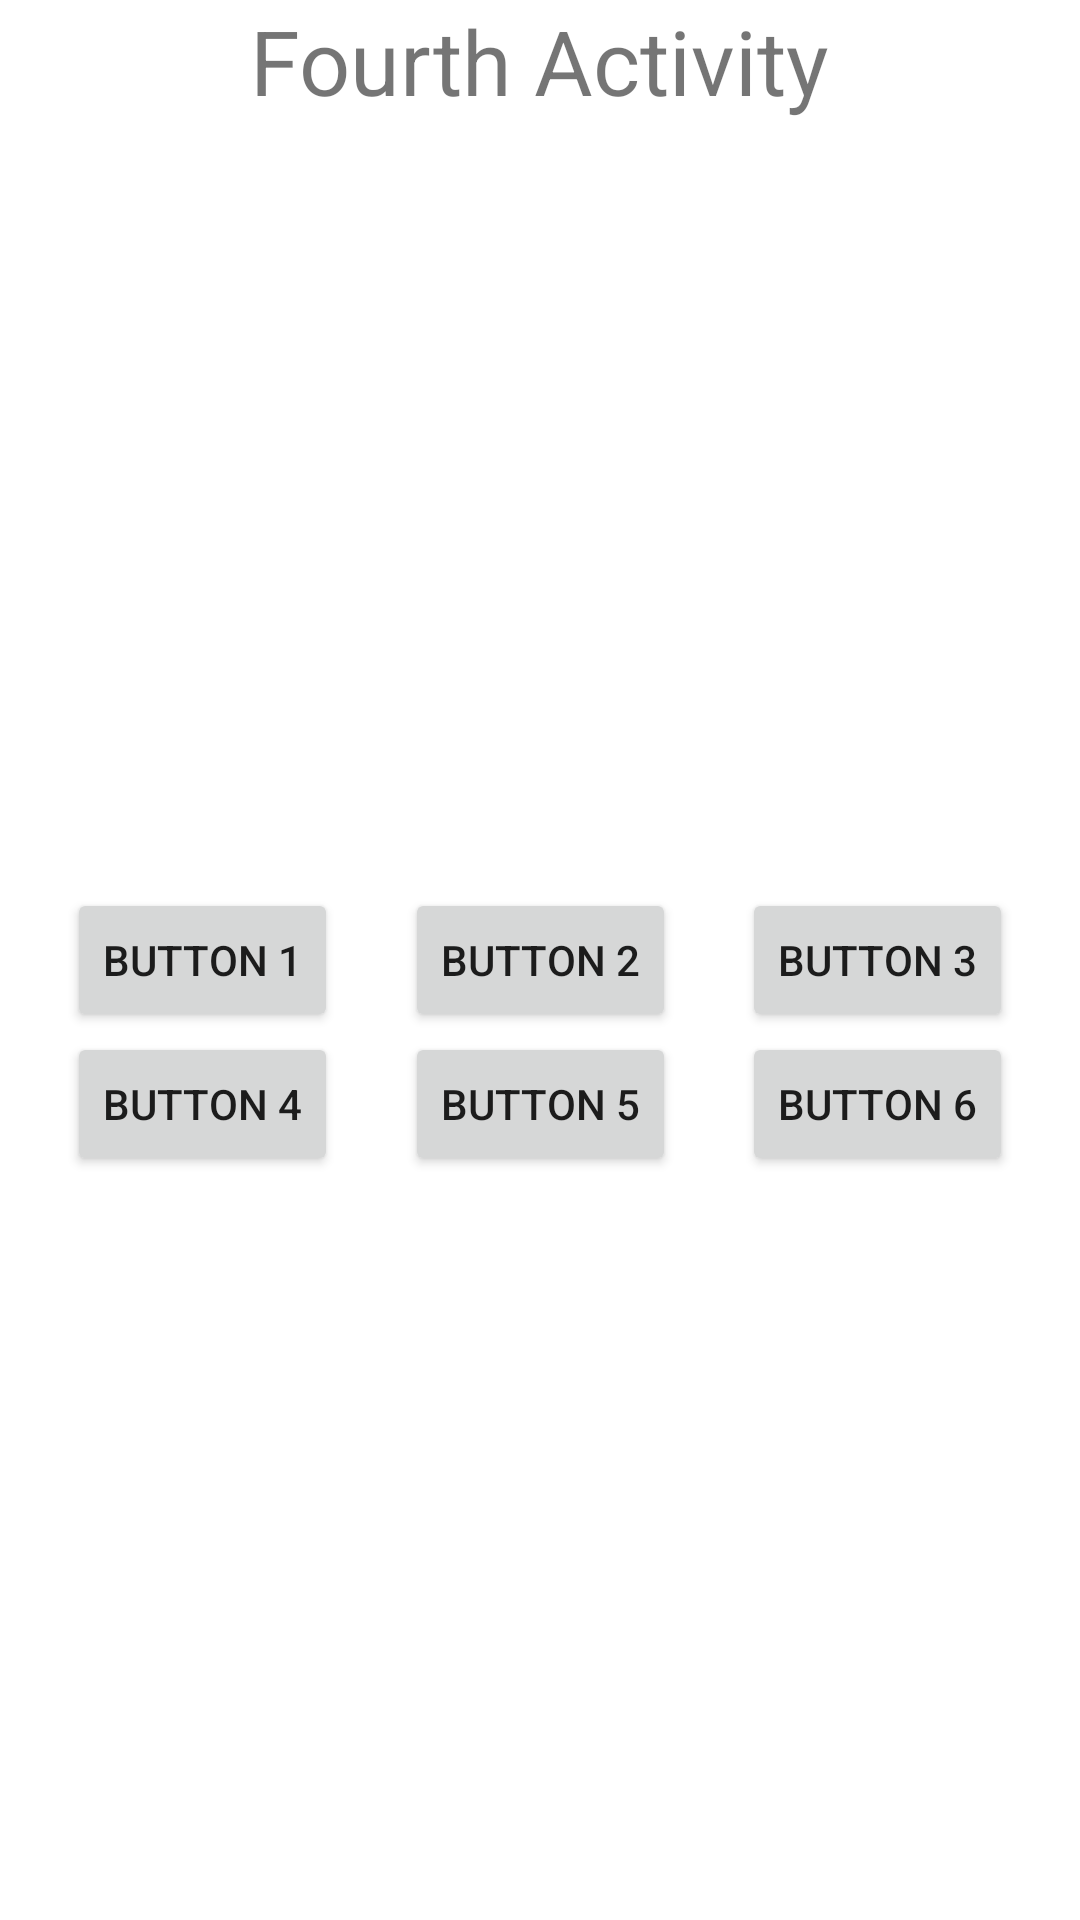

Here is an Android app screen rendered from its layout file. Give the layout XML and the strings, colors and styles it references.
<!-- AndroidManifest.xml: application theme Theme.TestNotifications -->
<!-- res/layout/activity_fourth.xml -->
<?xml version="1.0" encoding="utf-8"?>
<androidx.constraintlayout.widget.ConstraintLayout xmlns:android="http://schemas.android.com/apk/res/android"
    xmlns:app="http://schemas.android.com/apk/res-auto"
    xmlns:tools="http://schemas.android.com/tools"
    android:layout_width="match_parent"
    android:layout_height="match_parent"
    tools:context=".FourthActivity">

    <TextView
        android:id="@+id/tv1"
        android:layout_width="wrap_content"
        android:layout_height="wrap_content"
        android:text="Fourth Activity"
        android:textSize="30sp"
        app:layout_constraintEnd_toEndOf="parent"
        app:layout_constraintStart_toStartOf="parent"
        app:layout_constraintTop_toTopOf="parent"
        />



    <Button
        android:id="@+id/btn1"
        android:layout_width="wrap_content"
        android:layout_height="wrap_content"
        android:text="Button 1"
        app:layout_constraintEnd_toStartOf="@id/btn2"
        app:layout_constraintStart_toStartOf="parent"
        app:layout_constraintTop_toTopOf="parent"
        app:layout_constraintBottom_toBottomOf="parent" />

    <Button
        android:id="@+id/btn2"
        android:layout_width="wrap_content"
        android:layout_height="wrap_content"
        android:text="Button 2"
        app:layout_constraintStart_toEndOf="@id/btn1"
        app:layout_constraintTop_toTopOf="parent"
        app:layout_constraintEnd_toStartOf="@id/btn3"
        app:layout_constraintBottom_toBottomOf="parent" />

    <Button
        android:id="@+id/btn3"
        android:layout_width="wrap_content"
        android:layout_height="wrap_content"
        android:text="Button 3"
        app:layout_constraintEnd_toEndOf="parent"
        app:layout_constraintStart_toEndOf="@id/btn2"
        app:layout_constraintTop_toTopOf="parent"
        app:layout_constraintBottom_toBottomOf="parent" />

    <Button
        android:id="@+id/btn4"
        android:layout_width="wrap_content"
        android:layout_height="wrap_content"
        android:text="Button 4"
        app:layout_constraintEnd_toStartOf="@id/btn5"
        app:layout_constraintStart_toStartOf="parent"
        app:layout_constraintTop_toBottomOf="@id/btn1" />

    <Button
        android:id="@+id/btn5"
        android:layout_width="wrap_content"
        android:layout_height="wrap_content"
        android:text="Button 5"
        app:layout_constraintStart_toEndOf="@id/btn4"
        app:layout_constraintTop_toBottomOf="@id/btn2"
        app:layout_constraintEnd_toStartOf="@id/btn6" />

    <Button
        android:id="@+id/btn6"
        android:layout_width="wrap_content"
        android:layout_height="wrap_content"
        android:text="Button 6"
        app:layout_constraintEnd_toEndOf="parent"
        app:layout_constraintStart_toEndOf="@id/btn5"
        app:layout_constraintTop_toBottomOf="@id/btn3" />

</androidx.constraintlayout.widget.ConstraintLayout>
<!-- resources referenced by this layout -->
<resources>
  <style name="Theme.TestNotifications" parent="Theme.MaterialComponents.DayNight.DarkActionBar">
          
          <item name="colorPrimary">@color/purple_500</item>
          <item name="colorPrimaryVariant">@color/purple_700</item>
          <item name="colorOnPrimary">@color/white</item>
          
          <item name="colorSecondary">@color/teal_200</item>
          <item name="colorSecondaryVariant">@color/teal_700</item>
          <item name="colorOnSecondary">@color/black</item>
          
          <item name="android:statusBarColor" tools:targetApi="l">?attr/colorPrimaryVariant</item>
          
          <item name="android:textViewStyle">@style/TextSize</item>
      </style>
  <style name="TextSize" parent="Widget.AppCompat.TextView">
          <item name="android:textSize">44sp</item>
      </style>
  <!-- not gathered from this repository: default colours our renderer supplied (Android Studio template values) -->
  <color name="purple_500">#FF6200EE</color>
  <color name="purple_700">#FF3700B3</color>
  <color name="teal_200">#FF03DAC5</color>
  <color name="teal_700">#FF018786</color>
  <color name="black">#FF000000</color>
  <color name="white">#FFFFFFFF</color>
</resources>
